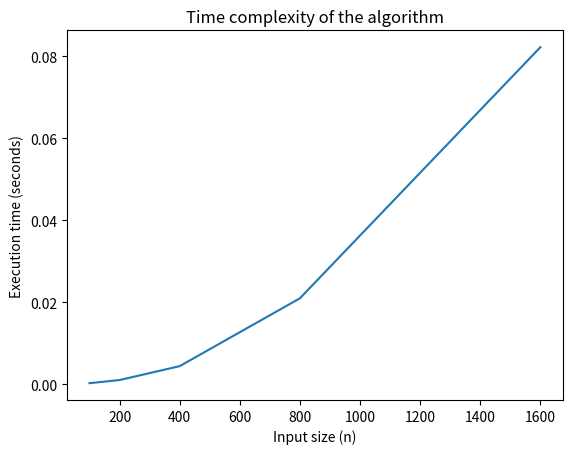

The matplotlib source for this figure:
# Let's calculate the time complexity
import time

def calculate_time_complexity(n):
    start_time = time.time()

    # Simulate some computation that takes O(n^2) time
    for i in range(n):
        for j in range(n):
            # Do some dummy computation
            result = i * j

    end_time = time.time()
    execution_time = end_time - start_time

    return execution_time

# Test the function with different input sizes
n_values = [100, 200, 400, 800, 1600]
for n in n_values:
    execution_time = calculate_time_complexity(n)
    print(f"n={n}, execution time={execution_time:.2f} seconds")

# Plot the results to visualize the time complexity
import matplotlib.pyplot as plt

n_values = [100, 200, 400, 800, 1600]
execution_times = [calculate_time_complexity(n) for n in n_values]

plt.plot(n_values, execution_times)
plt.xlabel("Input size (n)")
plt.ylabel("Execution time (seconds)")
plt.title("Time complexity of the algorithm")
plt.show()